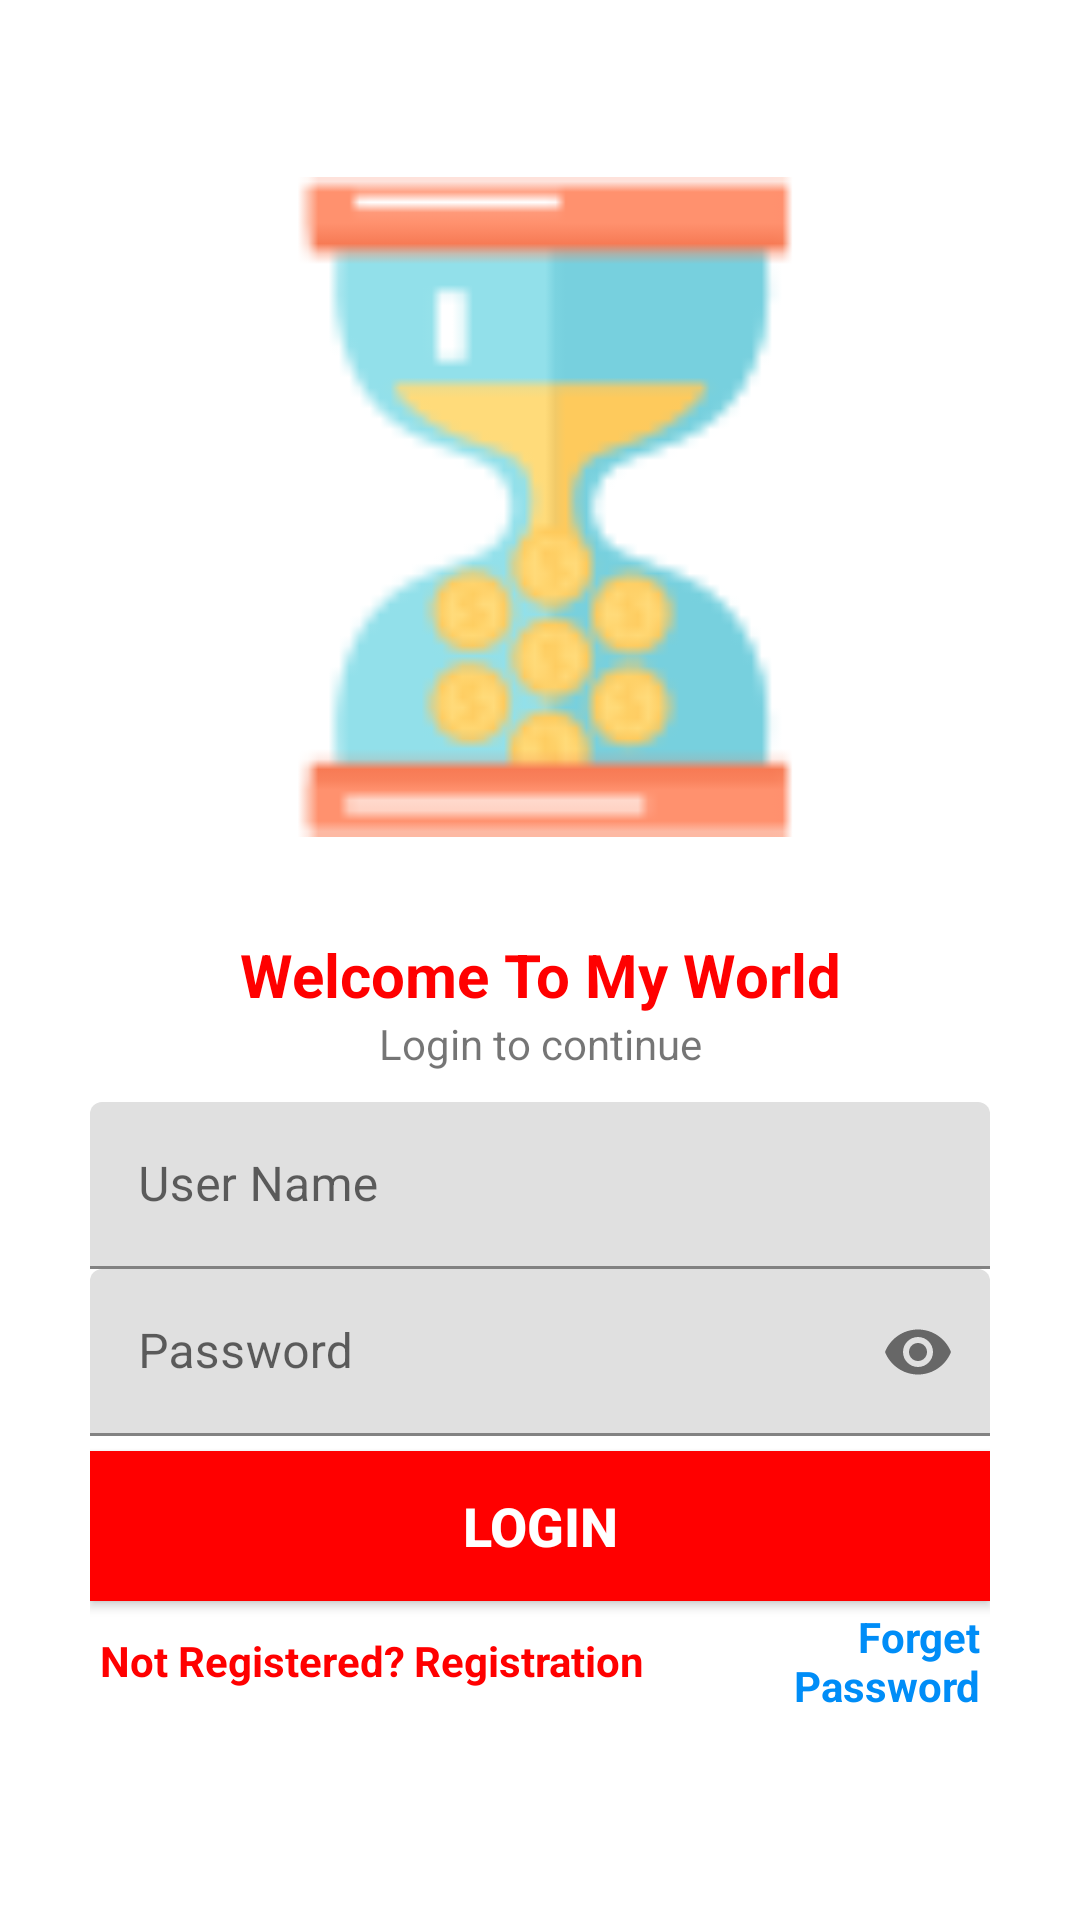

Reconstruct the res/layout file that produces this screen, plus the resources it refers to.
<!-- AndroidManifest.xml: application theme Theme.TokenGenerateCheck -->
<!-- res/layout/activity_main.xml -->
<?xml version="1.0" encoding="utf-8"?>
<LinearLayout xmlns:android="http://schemas.android.com/apk/res/android"
    xmlns:app="http://schemas.android.com/apk/res-auto"
    xmlns:tools="http://schemas.android.com/tools"
    android:layout_width="match_parent"
    android:layout_height="match_parent"
    android:background="@color/white"
    android:gravity="center_horizontal|center_vertical"
    android:orientation="vertical"
    tools:context=".MainActivity">

    <LinearLayout
        android:layout_width="match_parent"
        android:layout_height="wrap_content"
        android:layout_marginTop="10dp"
        android:layout_marginBottom="30dp"
        android:gravity="center_vertical|center_horizontal|clip_horizontal">

        <ImageView
            android:layout_width="220dp"
            android:layout_height="225dp"
            android:src="@drawable/logo" />

    </LinearLayout>

    <TextView
        android:layout_width="match_parent"
        android:layout_height="wrap_content"
        android:gravity="center_vertical|center_horizontal|clip_horizontal"
        android:text="Welcome To My World"
        android:textColor="@color/colorAccent"
        android:textSize="20sp"
        android:textStyle="bold" />

    <TextView
        android:id="@+id/tv_message"
        android:layout_width="match_parent"
        android:layout_height="wrap_content"
        android:gravity="center_vertical|center_horizontal|clip_horizontal"
        android:text="Login to continue" />

    <LinearLayout
        android:layout_width="match_parent"
        android:layout_height="wrap_content"
        android:layout_marginLeft="30dp"
        android:layout_marginTop="10dp"
        android:layout_marginRight="30dp"
        android:layout_marginBottom="20dp"
        android:orientation="vertical">

        <com.google.android.material.textfield.TextInputLayout
            android:id="@+id/et_userLyt"
            android:layout_width="match_parent"
            android:layout_height="wrap_content"
            tools:layout_editor_absoluteX="8dp"
            tools:layout_editor_absoluteY="140dp">

            <com.google.android.material.textfield.TextInputEditText

                android:id="@+id/et_user"
                android:layout_width="match_parent"
                android:layout_height="wrap_content"
                android:drawableRight="@drawable/ic_user"
                android:drawablePadding="1dp"
                android:drawableTint="@color/black"
                android:hint="User Name"
                android:paddingRight="15dp"
                android:singleLine="true" />
        </com.google.android.material.textfield.TextInputLayout>

        <com.google.android.material.textfield.TextInputLayout
            android:id="@+id/et_passLyt"
            android:layout_width="match_parent"
            android:layout_height="wrap_content"
            app:passwordToggleEnabled="true"
            tools:layout_editor_absoluteX="8dp"
            tools:layout_editor_absoluteY="140dp">

            <com.google.android.material.textfield.TextInputEditText
                android:id="@+id/et_pass"
                android:layout_width="match_parent"
                android:layout_height="wrap_content"
                android:hint="Password"
                android:inputType="textPassword"
                android:singleLine="true" />
        </com.google.android.material.textfield.TextInputLayout>

        <Button
            android:id="@+id/btn_signin"
            android:layout_width="match_parent"
            android:layout_height="50dp"
            android:layout_gravity="center_horizontal|center_vertical"
            android:layout_marginTop="5dp"
            android:background="@color/colorAccent"
            android:text="Login"
            android:textColor="@color/white"
            android:textSize="18sp"
            android:textStyle="bold" />

        <LinearLayout
            android:layout_width="match_parent"
            android:layout_height="40dp"
            android:layout_marginLeft="3dp"
            android:layout_marginRight="3dp"
            android:gravity="center_vertical|center_horizontal|left"
            android:orientation="horizontal"
            android:weightSum="2">


            <LinearLayout
                android:layout_width="0dp"
                android:layout_height="match_parent"
                android:layout_weight="1.3"
                android:orientation="horizontal">


                <TextView
                    android:layout_width="wrap_content"
                    android:layout_height="match_parent"
                    android:gravity="center_vertical|center_horizontal|right"
                    android:text="Not Registered? "
                    android:textColor="@color/colorAccent"
                    android:textStyle="bold" />

                <TextView
                    android:id="@+id/tv_signup"
                    android:layout_width="wrap_content"
                    android:layout_height="match_parent"
                    android:gravity="center_vertical|center_horizontal|left"
                    android:text="Registration"
                    android:textColor="@color/colorAccent"
                    android:textStyle="bold" />


            </LinearLayout>

            <TextView
                android:layout_width="0dp"
                android:layout_height="match_parent"
                android:layout_weight="0.7"
                android:gravity="center_vertical|center_horizontal|right"
                android:text="Forget Password"
                android:textColor="#008DF7"
                android:textStyle="bold"
                android:visibility="visible" />


        </LinearLayout>
    </LinearLayout>


</LinearLayout>
<!-- resources referenced by this layout -->
<resources>
  <color name="black">#000</color>
  <color name="colorAccent">#FF0000</color>
  <color name="white">#FFF</color>
  <!-- drawable logo: png bitmap (drawable, 3141 bytes) -->
  <style name="Theme.TokenGenerateCheck" parent="Theme.MaterialComponents.DayNight.NoActionBar">
          
          <item name="colorPrimary">@color/colorAccent</item>
          <item name="colorPrimaryVariant">@color/colorPrimary</item>
          <item name="colorOnPrimary">@color/white</item>
          
          <item name="colorSecondary">@color/blue_600</item>
          <item name="colorSecondaryVariant">@color/cash_out_color</item>
          <item name="colorOnSecondary">@color/black</item>
          
          <item name="android:statusBarColor" tools:targetApi="l">?attr/colorPrimaryVariant</item>
          
      </style>
  <color name="colorPrimary">#FF0000</color>
  <color name="blue_600">#1E88E5</color>
  <color name="cash_out_color">#B91E1E</color>
</resources>
